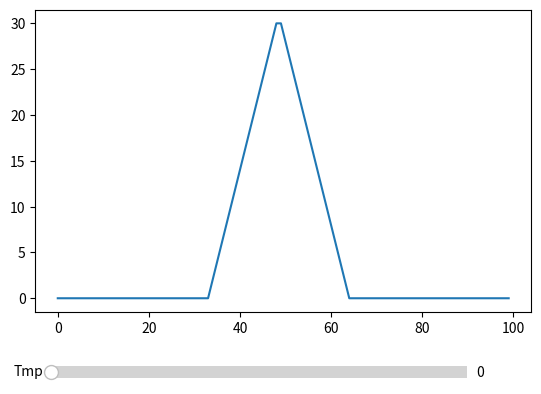

Reproduce this figure in Python. (Note: this script raises an exception after producing the figure.)
import numpy as np
import random
import matplotlib.pyplot as plt
from matplotlib.widgets import Slider

class diff_model:
    def __init__(self, diff=0.1, nodes=50, sample_len=50, sigma=10):
        self.sample_len = sample_len
        self.sigma = sigma
        self.diff = diff
        self.nodes = nodes

        self.x = np.linspace(0, sample_len, nodes, endpoint=False)
        self.dx = self.x[1]
        self.y = np.zeros(self.x.shape, dtype=float)

        gauss_len = sigma*4
        gauss_x = self.x[self.x<gauss_len]
        if len(gauss_x) % 2 == 0:
            gauss_x = self.x[:len(gauss_x)+1]
        self.gauss_half = int(len(gauss_x)/2)
        x0 = gauss_x[self.gauss_half]
        self.gauss = np.exp(-np.power(gauss_x-x0,2)/(2*np.power(self.sigma,2)))
        self.gauss = self.gauss/np.sum(self.gauss)

        self.y_history = []
        self.y_history.append(self.y.copy())
        #self.conv_gauss = np.

    def add_cos(self, amp, n):
        self.y += amp*np.cos(2*n*np.pi*(self.x/self.sample_len))
        self.y_history.append(self.y.copy())

    def add_noise(self, amp):
        self.y += np.random.normal(0, amp, self.y.shape)
        self.y_history.append(self.y.copy())

    def add_spike(self, amp):
        sect_start = int(self.nodes/3.0)
        sect_mid = int(sect_start/2.0)

        self.y[sect_start:sect_mid+sect_start] += amp*np.linspace(0,1, sect_mid)
        self.y[sect_mid+sect_start:sect_mid*2+sect_start] += amp*np.linspace(1,0, sect_mid)
        self.y_history.append(self.y.copy())

    def erosion_gauss(self, amp, sigma):
        g = amp*np.exp(-np.power(self.x-self.sample_len/2.0, 2)/(2*np.power(sigma, 2)))
        self.y -= np.roll(g, random.randint(0, self.nodes-1))

    def single_conv(self):
        #self.y += self.diff*(self.y-np.convolve(np.pad(self.y, (self.gauss_half, self.gauss_half), mode='wrap'), self.gauss, mode='valid'))
        self.y_history.append(self.y.copy())
        self.y = np.convolve(np.pad(self.y, (self.gauss_half, self.gauss_half), mode='wrap'), self.gauss, mode='valid')
        #plt.plot(self.x, oldy)
        #plt.plot(self.x, self.y)
        #plt.show()

    def angle_energy(self, angles):
        return np.tan((angles - np.pi)/2.0)

    def single_energy(self):
        #1 calc local energy

        dy = np.diff(np.pad(self.y, (0,1), mode='wrap'))
        l_angles = np.arctan(dy/self.dx)

        # 180 + (alpha + beta)
        node_angles = np.pi + (np.roll(l_angles, 1) - l_angles)

        node_energy = self.angle_energy(node_angles)

        forward_transport = np.roll(node_energy, -1) - node_energy
        backward_transport = -np.roll(forward_transport, 1)

        total_transport = forward_transport+backward_transport

        # add angle correction
        self.y += self.diff * total_transport # / np.cos(l_angles)
        self.y -= np.mean(self.y)
        self.y_history.append(self.y.copy())

    def single_mc(self):
        diff = np.diff(np.pad(self.y, (1,1), mode='wrap'), 2)
        const = 0.1

        node_energy = 1.55/(1.0+np.exp((diff)*51+1.7))
        diff_forward = np.roll(node_energy, -1) - node_energy
        forward = np.exp(const*diff_forward) - np.exp(-const*diff_forward)
        backward = -np.roll(forward, 1)
        total = forward+backward
        self.y_history.append(self.y.copy())
        self.y += const*total
        #node_energy_x = 1.55/(1.0+np.exp((l_slopes_x)*51+1.7))



    def single_normal(self):
        self.y_history.append(self.y.copy())
        self.y += self.diff*np.diff(np.pad(self.y, (1,1), mode='wrap'), 2)

    def single_normal4(self):
        self.y_history.append(self.y.copy())
        self.y += self.diff*np.diff(np.pad(self.y, (2,2), mode='wrap'), 4)


    def show(self):
        fig, ax = plt.subplots()
        plt.subplots_adjust(bottom=0.25)

        #plt.axis([self.x[0], self.x[-1], -0.2, 0.2])

        plot_current, = plt.plot(self.x, self.y_history[-1])

        axslider = plt.axes([0.15, 0.1, 0.65, 0.05])
        slider = Slider(axslider, 'Tmp', 0, len(self.y_history)-1, valinit=0)

        def update(val):
            #print "choosen {}/{}".format(int(val), len(self.y_history))
            selection = self.y_history[int(val)]
            plot_current.set_ydata(selection)

        slider.on_changed(update)
        plt.show()



rand = 0.05
m = diff_model(nodes=100, sample_len=100,diff=0.1)
m.add_spike(30)
m.show()


cont = int(input("Cont:"))
erosion = 0.1
while cont:
    #m.erosion_gauss(erosion, 3)
    cont -= 1
    for i in range(20):
        m.single_energy()

    if(cont == 0):
        m.show()
        cont = int(input("Cont:"))
        erosion = 0.0


    #m.single_normal()
    #m.single_normal4()
    #m.single_normal()
